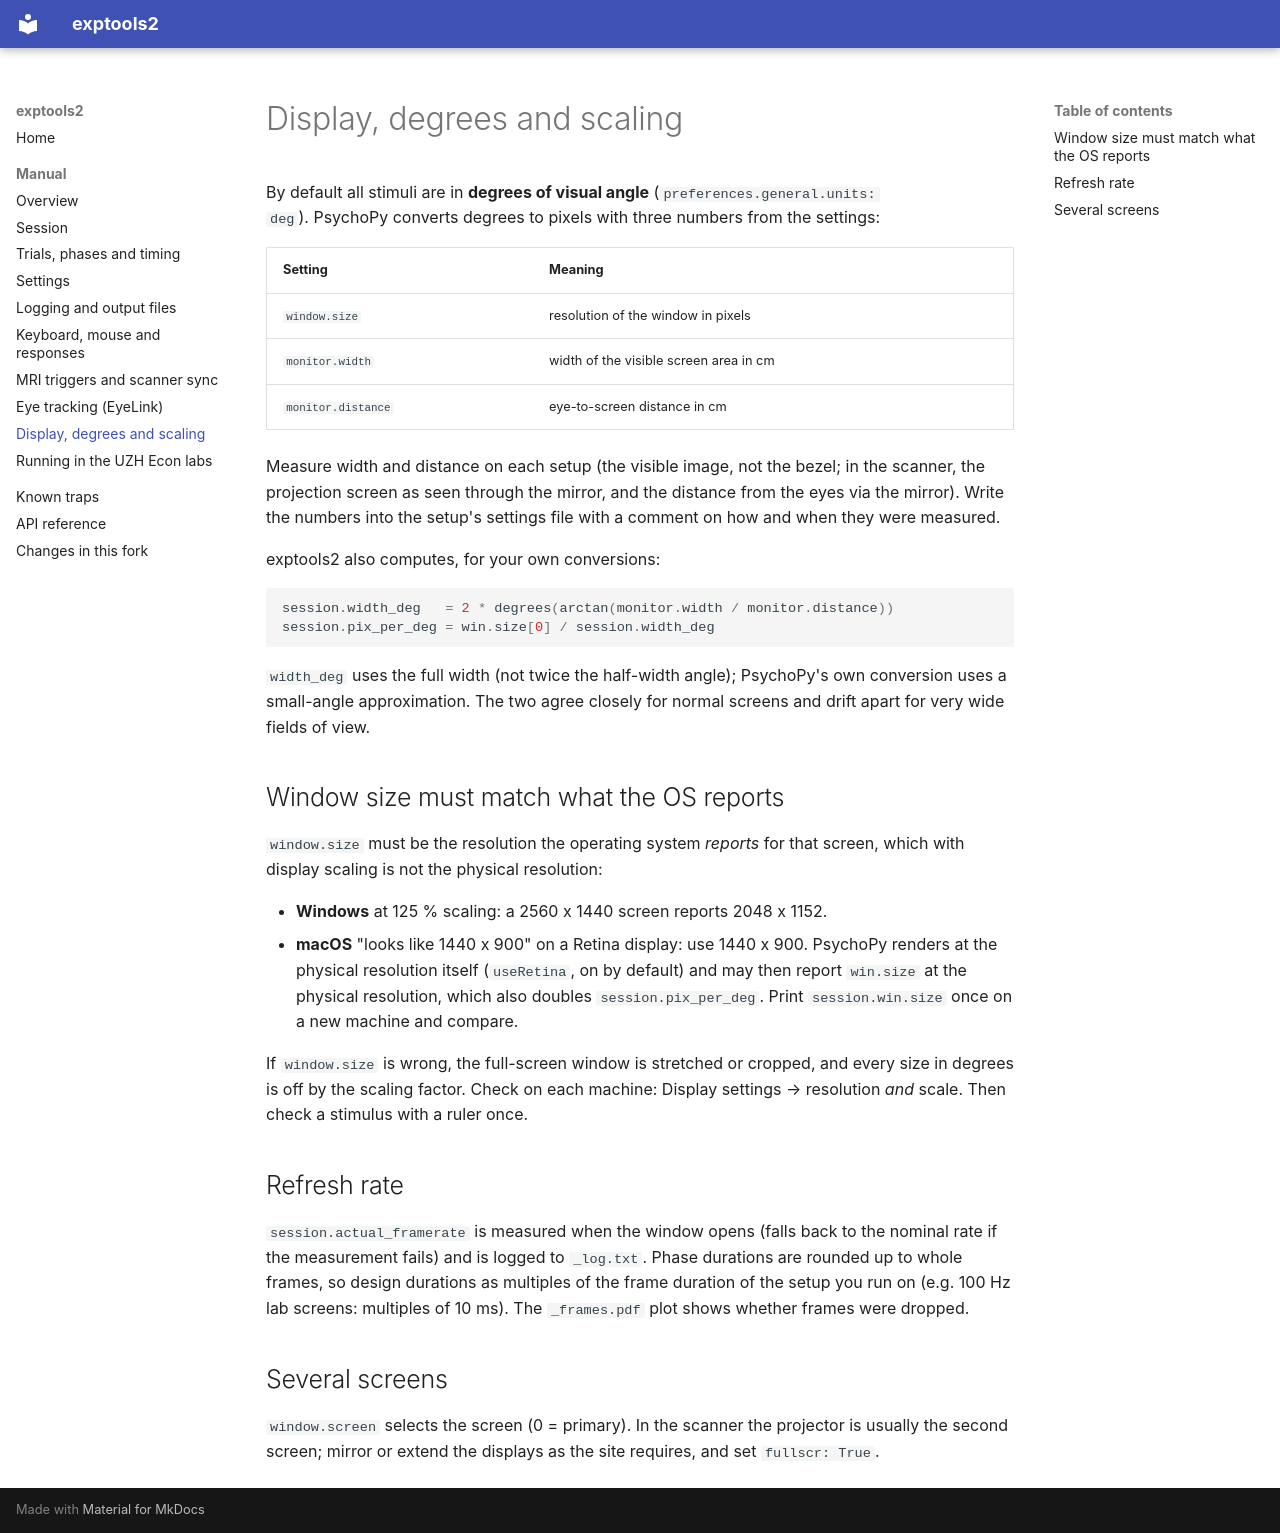

repository: Gilles86/exptools2 · page: manual/display/index.html · generator: mkdocs

# Display, degrees and scaling

By default all stimuli are in **degrees of visual angle** (`preferences.general.units:
deg`). PsychoPy converts degrees to pixels with three numbers from the settings:

| Setting | Meaning |
|---|---|
| `window.size` | resolution of the window in pixels |
| `monitor.width` | width of the visible screen area in cm |
| `monitor.distance` | eye-to-screen distance in cm |

Measure width and distance on each setup (the visible image, not the bezel; in the
scanner, the projection screen as seen through the mirror, and the distance from the
eyes via the mirror). Write the numbers into the setup's settings file with a comment on
how and when they were measured.

exptools2 also computes, for your own conversions:

```python
session.width_deg   = 2 * degrees(arctan(monitor.width / monitor.distance))
session.pix_per_deg = win.size[0] / session.width_deg
```

`width_deg` uses the full width (not twice the half-width angle); PsychoPy's own
conversion uses a small-angle approximation. The two agree closely for normal screens
and drift apart for very wide fields of view.

## Window size must match what the OS reports

`window.size` must be the resolution the operating system *reports* for that screen,
which with display scaling is not the physical resolution:

- **Windows** at 125 % scaling: a 2560 x 1440 screen reports 2048 x 1152.
- **macOS** "looks like 1440 x 900" on a Retina display: use 1440 x 900. PsychoPy
  renders at the physical resolution itself (`useRetina`, on by default) and may then
  report `win.size` at the physical resolution, which also doubles
  `session.pix_per_deg`. Print `session.win.size` once on a new machine and compare.

If `window.size` is wrong, the full-screen window is stretched or cropped, and every
size in degrees is off by the scaling factor. Check on each machine: Display settings →
resolution *and* scale. Then check a stimulus with a ruler once.

## Refresh rate

`session.actual_framerate` is measured when the window opens (falls back to the nominal
rate if the measurement fails) and is logged to `_log.txt`. Phase durations are rounded
up to whole frames, so design durations as multiples of the frame duration of the
setup you run on (e.g. 100 Hz lab screens: multiples of 10 ms). The `_frames.pdf` plot
shows whether frames were dropped.

## Several screens

`window.screen` selects the screen (0 = primary). In the scanner the projector is
usually the second screen; mirror or extend the displays as the site requires, and set
`fullscr: True`.
